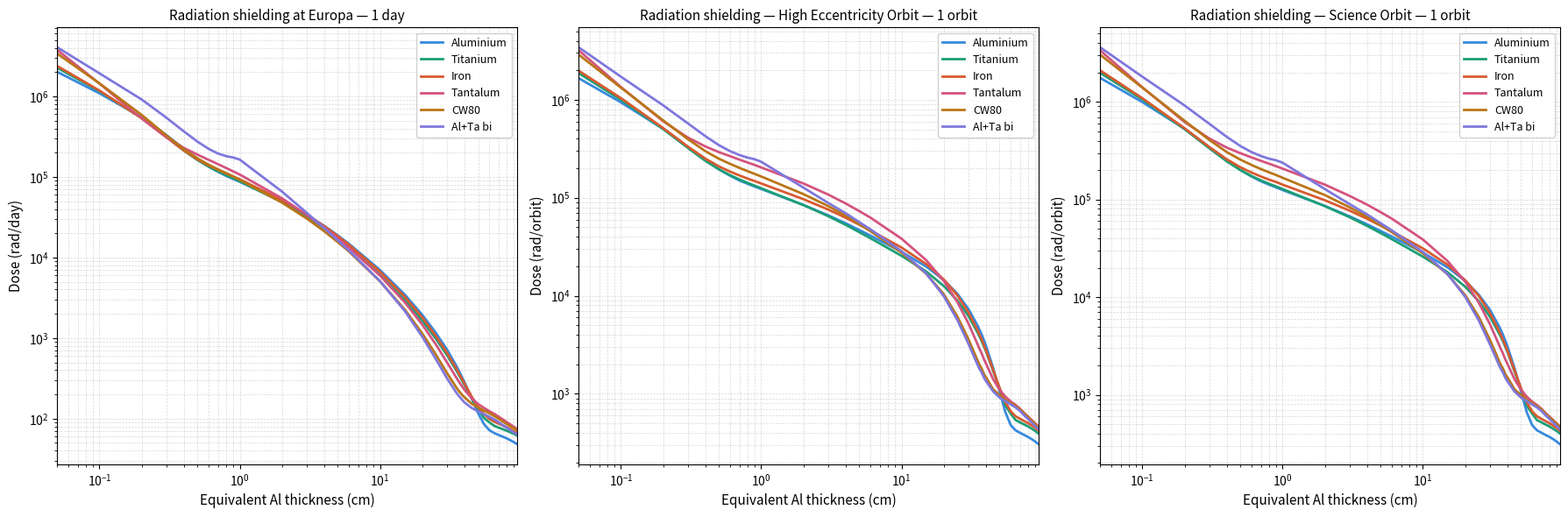

This figure's Python source:
import numpy as np
import matplotlib.pyplot as plt

eq_al = [0.05,0.1,0.2,0.3,0.4,0.5,0.6,0.7,0.8,0.9,1,2,3,4,5,6,10,15,20,25,30,35,36,37,38,39,40,45,50,55,60,65,70,75,80,85,90,95]

materials_Europa = {
    'Aluminium': [2.01e6,1.09e6,5.50e5,3.31e5,2.23e5,1.67e5,1.35e5,1.16e5,1.03e5,9.41e4,8.70e4,4.94e4,3.36e4,2.47e4,1.88e4,1.48e4,6.98e3,3.47e3,1.94e3,1.16e3,7.21e2,4.51e2,4.11e2,3.74e2,3.40e2,3.10e2,2.82e2,1.78e2,1.17e2,8.58e1,7.22e1,6.64e1,6.28e1,5.98e1,5.69e1,5.39e1,5.11e1,4.82e1],
    'Titanium':  [2.26e6,1.16e6,5.38e5,3.13e5,2.12e5,1.62e5,1.34e5,1.17e5,1.05e5,9.62e4,8.86e4,4.86e4,3.22e4,2.30e4,1.72e4,1.34e4,6.10e3,2.96e3,1.64e3,9.82e2,6.15e2,3.95e2,3.63e2,3.34e2,3.07e2,2.83e2,2.61e2,1.78e2,1.32e2,1.02e2,9.04e1,8.17e1,7.75e1,7.40e1,7.08e1,6.75e1,6.48e1,6.15e1],
    'Iron':      [2.38e6,1.18e6,5.36e5,3.11e5,2.13e5,1.65e5,1.39e5,1.23e5,1.11e5,1.01e5,9.35e4,5.17e4,3.42e4,2.45e4,1.84e4,1.44e4,6.67e3,3.26e3,1.80e3,1.06e3,6.55e2,4.15e2,3.80e2,3.49e2,3.20e2,2.95e2,2.72e2,1.88e2,1.40e2,1.14e2,9.98e1,9.20e1,8.68e1,8.24e1,7.80e1,7.37e1,6.98e1,6.57e1],
    'Tantalum':  [3.77e6,1.44e6,5.31e5,3.10e5,2.29e5,1.89e5,1.63e5,1.44e5,1.29e5,1.17e5,1.07e5,5.43e4,3.38e4,2.34e4,1.73e4,1.33e4,5.96e3,2.78e3,1.47e3,8.33e2,5.00e2,3.22e2,2.98e2,2.77e2,2.59e2,2.43e2,2.28e2,1.79e2,1.52e2,1.36e2,1.24e2,1.15e2,1.06e2,9.79e1,9.08e1,8.46e1,7.92e1,7.41e1],
    'CW80':      [3.39e6,1.45e6,5.88e5,3.27e5,2.20e5,1.70e5,1.42e5,1.24e5,1.11e5,1.01e5,9.21e4,4.80e4,3.05e4,2.12e4,1.55e4,1.19e4,5.06e3,2.26e3,1.14e3,6.23e2,3.68e2,2.43e2,2.27e2,2.14e2,2.03e2,1.92e2,1.84e2,1.53e2,1.38e2,1.26e2,1.17e2,1.08e2,1.00e2,9.22e1,8.57e1,8.02e1,7.57e1,7.14e1],
    'Al+Ta bi':  [4.06e6,1.93e6,9.14e5,5.43e5,3.67e5,2.74e5,2.23e5,1.95e5,1.81e5,1.74e5,1.64e5,6.58e4,3.59e4,2.32e4,1.63e4,1.22e4,5.08e3,2.17e3,1.04e3,5.48e2,3.17e2,2.10e2,1.97e2,1.86e2,1.76e2,1.67e2,1.59e2,1.36e2,1.23e2,1.14e2,1.06e2,9.82e1,9.04e1,8.32e1,7.71e1,7.19e1,6.75e1,6.35e1],
}

materials_HighEcc = {
    'Aluminium': [1.66e6,9.42e5,5.05e5,3.31e5,2.43e5,1.95e5,1.68e5,1.50e5,1.39e5,1.30e5,1.23e5,8.44e4,6.63e4,5.49e4,4.69e4,4.12e4,2.81e4,1.99e4,1.45e4,1.05e4,7.34e3,4.91e3,4.50e3,4.13e3,3.76e3,3.41e3,3.10e3,1.84e3,1.06e3,6.50e2,4.80e2,4.24e2,4.00e2,3.80e2,3.62e2,3.44e2,3.25e2,3.06e2],
    'Titanium':  [1.87e6,1.00e6,5.03e5,3.23e5,2.38e5,1.95e5,1.70e5,1.54e5,1.42e5,1.33e5,1.25e5,8.43e4,6.50e4,5.30e4,4.46e4,3.87e4,2.56e4,1.77e4,1.26e4,8.97e3,6.23e3,4.16e3,3.83e3,3.53e3,3.23e3,2.95e3,2.72e3,1.71e3,1.14e3,7.60e2,6.29e2,5.40e2,5.11e2,4.86e2,4.64e2,4.40e2,4.17e2,3.92e2],
    'Iron':      [1.98e6,1.04e6,5.15e5,3.33e5,2.51e5,2.09e5,1.85e5,1.69e5,1.57e5,1.48e5,1.40e5,9.68e4,7.59e4,6.26e4,5.32e4,4.65e4,3.11e4,2.11e4,1.47e4,1.01e4,6.78e3,4.39e3,4.01e3,3.68e3,3.35e3,3.05e3,2.79e3,1.75e3,1.15e3,8.22e2,6.64e2,5.91e2,5.56e2,5.27e2,5.01e2,4.75e2,4.49e2,4.21e2],
    'Tantalum':  [3.20e6,1.35e6,6.04e5,4.12e5,3.34e5,2.92e5,2.66e5,2.45e5,2.29e5,2.16e5,2.04e5,1.40e5,1.08e5,8.75e4,7.32e4,6.28e4,3.83e4,2.31e4,1.42e4,8.66e3,5.22e3,3.16e3,2.87e3,2.65e3,2.41e3,2.20e3,2.04e3,1.41e3,1.10e3,9.36e2,8.37e2,7.70e2,7.05e2,6.36e2,5.83e2,5.39e2,4.97e2,4.62e2],
    'CW80':      [2.89e6,1.33e6,6.16e5,3.97e5,2.99e5,2.50e5,2.22e5,2.02e5,1.87e5,1.75e5,1.65e5,1.09e5,8.24e4,6.56e4,5.39e4,4.57e4,2.76e4,1.68e4,1.04e4,6.16e3,3.61e3,2.16e3,1.98e3,1.85e3,1.70e3,1.56e3,1.48e3,1.11e3,9.70e2,8.69e2,8.04e2,7.50e2,6.92e2,6.27e2,5.75e2,5.31e2,4.91e2,4.57e2],
    'Al+Ta bi':  [3.43e6,1.72e6,8.78e5,5.75e5,4.25e5,3.44e5,2.99e5,2.73e5,2.57e5,2.47e5,2.33e5,1.27e5,8.87e4,6.95e4,5.65e4,4.77e4,2.85e4,1.69e4,9.93e3,5.68e3,3.24e3,1.95e3,1.79e3,1.69e3,1.55e3,1.43e3,1.35e3,1.06e3,9.16e2,8.42e2,7.80e2,7.27e2,6.68e2,6.02e2,5.51e2,5.08e2,4.68e2,4.35e2],
}

materials_Science = {
    'Aluminium': [1.76e6,9.95e5,5.30e5,3.44e5,2.51e5,2.01e5,1.72e5,1.54e5,1.42e5,1.33e5,1.25e5,8.59e4,6.73e4,5.57e4,4.76e4,4.18e4,2.86e4,2.02e4,1.47e4,1.06e4,7.45e3,4.98e3,4.57e3,4.19e3,3.81e3,3.46e3,3.15e3,1.87e3,1.08e3,6.62e2,4.90e2,4.33e2,4.09e2,3.87e2,3.70e2,3.51e2,3.31e2,3.12e2],
    'Titanium':  [1.98e6,1.06e6,5.26e5,3.35e5,2.46e5,2.00e5,1.74e5,1.57e5,1.45e5,1.36e5,1.28e5,8.56e4,6.59e4,5.37e4,4.53e4,3.93e4,2.60e4,1.80e4,1.28e4,9.10e3,6.32e3,4.22e3,3.89e3,3.58e3,3.28e3,3.00e3,2.76e3,1.73e3,1.16e3,7.74e2,6.42e2,5.51e2,5.22e2,4.96e2,4.73e2,4.48e2,4.25e2,4.00e2],
    'Iron':      [2.10e6,1.09e6,5.37e5,3.45e5,2.58e5,2.14e5,1.89e5,1.72e5,1.60e5,1.51e5,1.42e5,9.83e4,7.70e4,6.35e4,5.40e4,4.72e4,3.16e4,2.15e4,1.49e4,1.03e4,6.88e3,4.46e3,4.07e3,3.74e3,3.40e3,3.10e3,2.83e3,1.78e3,1.17e3,8.38e2,6.77e2,6.03e2,5.67e2,5.37e2,5.11e2,4.83e2,4.57e2,4.29e2],
    'Tantalum':  [3.37e6,1.41e6,6.22e5,4.22e5,3.40e5,2.98e5,2.70e5,2.49e5,2.33e5,2.19e5,2.07e5,1.42e5,1.09e5,8.86e4,7.42e4,6.37e4,3.89e4,2.34e4,1.44e4,8.79e3,5.31e3,3.21e3,2.92e3,2.70e3,2.45e3,2.24e3,2.08e3,1.44e3,1.13e3,9.56e2,8.54e2,7.86e2,7.19e2,6.49e2,5.95e2,5.50e2,5.08e2,4.72e2],
    'CW80':      [3.04e6,1.40e6,6.40e5,4.08e5,3.06e5,2.56e5,2.26e5,2.05e5,1.90e5,1.78e5,1.67e5,1.11e5,8.33e4,6.64e4,5.46e4,4.63e4,2.81e4,1.71e4,1.05e4,6.26e3,3.67e3,2.20e3,2.01e3,1.89e3,1.73e3,1.59e3,1.51e3,1.14e3,9.92e2,8.88e2,8.22e2,7.66e2,7.07e2,6.40e2,5.87e2,5.42e2,5.01e2,4.66e2],
    'Al+Ta bi':  [3.62e6,1.81e6,9.19e5,5.97e5,4.38e5,3.53e5,3.06e5,2.79e5,2.62e5,2.52e5,2.38e5,1.28e5,8.98e4,7.03e4,5.72e4,4.83e4,2.90e4,1.72e4,1.01e4,5.78e3,3.30e3,1.99e3,1.83e3,1.72e3,1.58e3,1.46e3,1.38e3,1.08e3,9.37e2,8.61e2,7.97e2,7.43e2,6.82e2,6.15e2,5.63e2,5.18e2,4.78e2,4.44e2],
}

colors = {
    'Aluminium': '#378ADD',
    'Titanium':  '#1D9E75',
    'Iron':      '#D85A30',
    'Tantalum':  '#D4537E',
    'CW80':      '#BA7517',
    'Al+Ta bi':  '#7F77DD',
}

datasets = [
    (materials_Europa,  'Radiation shielding at Europa — 1 day'),
    (materials_HighEcc, 'Radiation shielding — High Eccentricity Orbit — 1 orbit'),
    (materials_Science, 'Radiation shielding — Science Orbit — 1 orbit'),
]

fig, axes = plt.subplots(1, 3, figsize=(18, 6), sharey=False)
ylabels = ['Dose (rad/day)', 'Dose (rad/orbit)', 'Dose (rad/orbit)']

for ax, (materials, title), ylabel in zip(axes, datasets, ylabels):
    for name, dose in materials.items():
        ax.loglog(eq_al, dose, label=name, color=colors[name], linewidth=2)

    ax.set_xlabel('Equivalent Al thickness (cm)', fontsize=11)
    ax.set_ylabel(ylabel, fontsize=11)
    ax.set_title(title, fontsize=11)
    ax.legend(framealpha=0.9, fontsize=9)
    ax.grid(True, which='both', linestyle='--', linewidth=0.5, alpha=0.5)
    ax.set_xlim(min(eq_al), max(eq_al))
plt.tight_layout()
plt.savefig('radiation_shielding_all.png', dpi=150, bbox_inches='tight')
plt.show()
